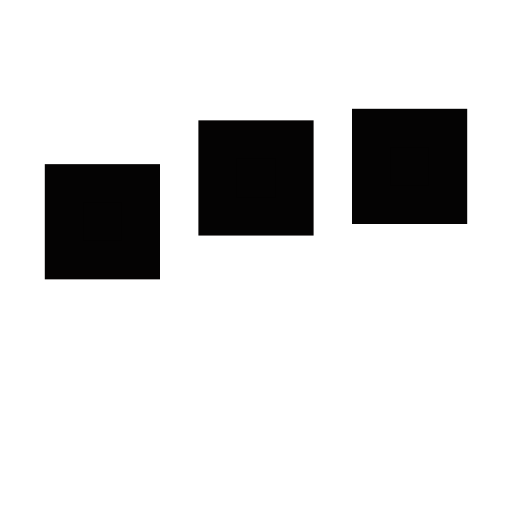
t = 0.00 s
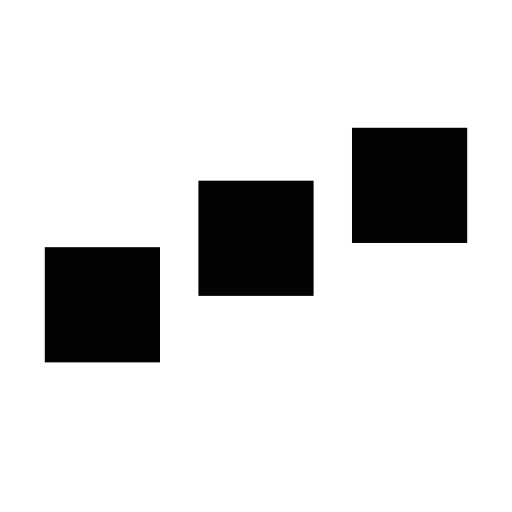
t = 0.25 s
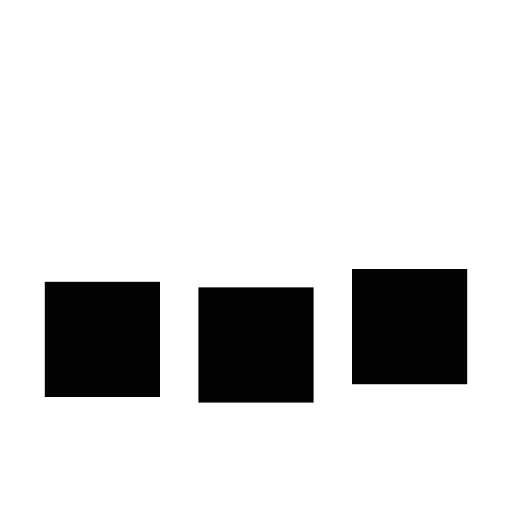
t = 0.75 s
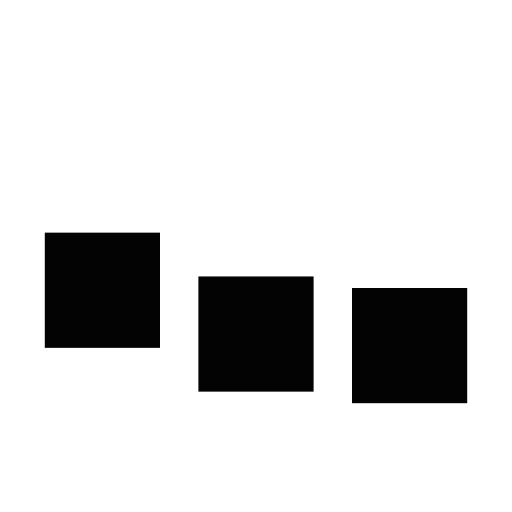
t = 1.00 s
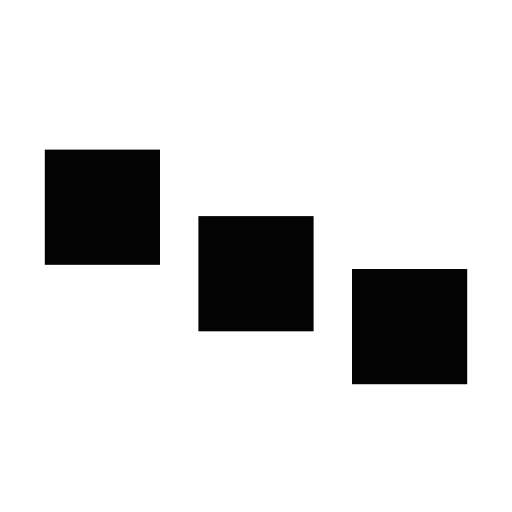
t = 1.25 s
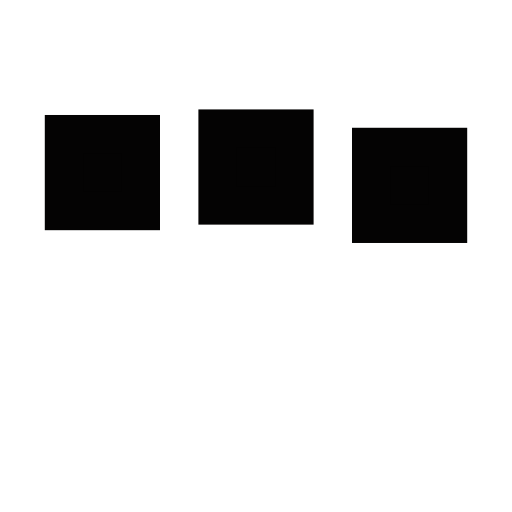
t = 1.75 s

The animated SVG that drew these frames (rendered in a browser with its animation timeline set to each time). Animation: 3 SMIL elements (animate=3); one cycle of 2.00 s, repeats indefinitely.

﻿<svg xmlns='http://www.w3.org/2000/svg' viewBox='0 0 200 200'><rect fill='#040303' stroke='#040303' stroke-width='15' width='30' height='30' x='25' y='50'><animate attributeName='y' calcMode='spline' dur='2' values='50;120;50;' keySplines='.5 0 .5 1;.5 0 .5 1' repeatCount='indefinite' begin='-.4'></animate></rect><rect fill='#040303' stroke='#040303' stroke-width='15' width='30' height='30' x='85' y='50'><animate attributeName='y' calcMode='spline' dur='2' values='50;120;50;' keySplines='.5 0 .5 1;.5 0 .5 1' repeatCount='indefinite' begin='-.2'></animate></rect><rect fill='#040303' stroke='#040303' stroke-width='15' width='30' height='30' x='145' y='50'><animate attributeName='y' calcMode='spline' dur='2' values='50;120;50;' keySplines='.5 0 .5 1;.5 0 .5 1' repeatCount='indefinite' begin='0'></animate></rect></svg>